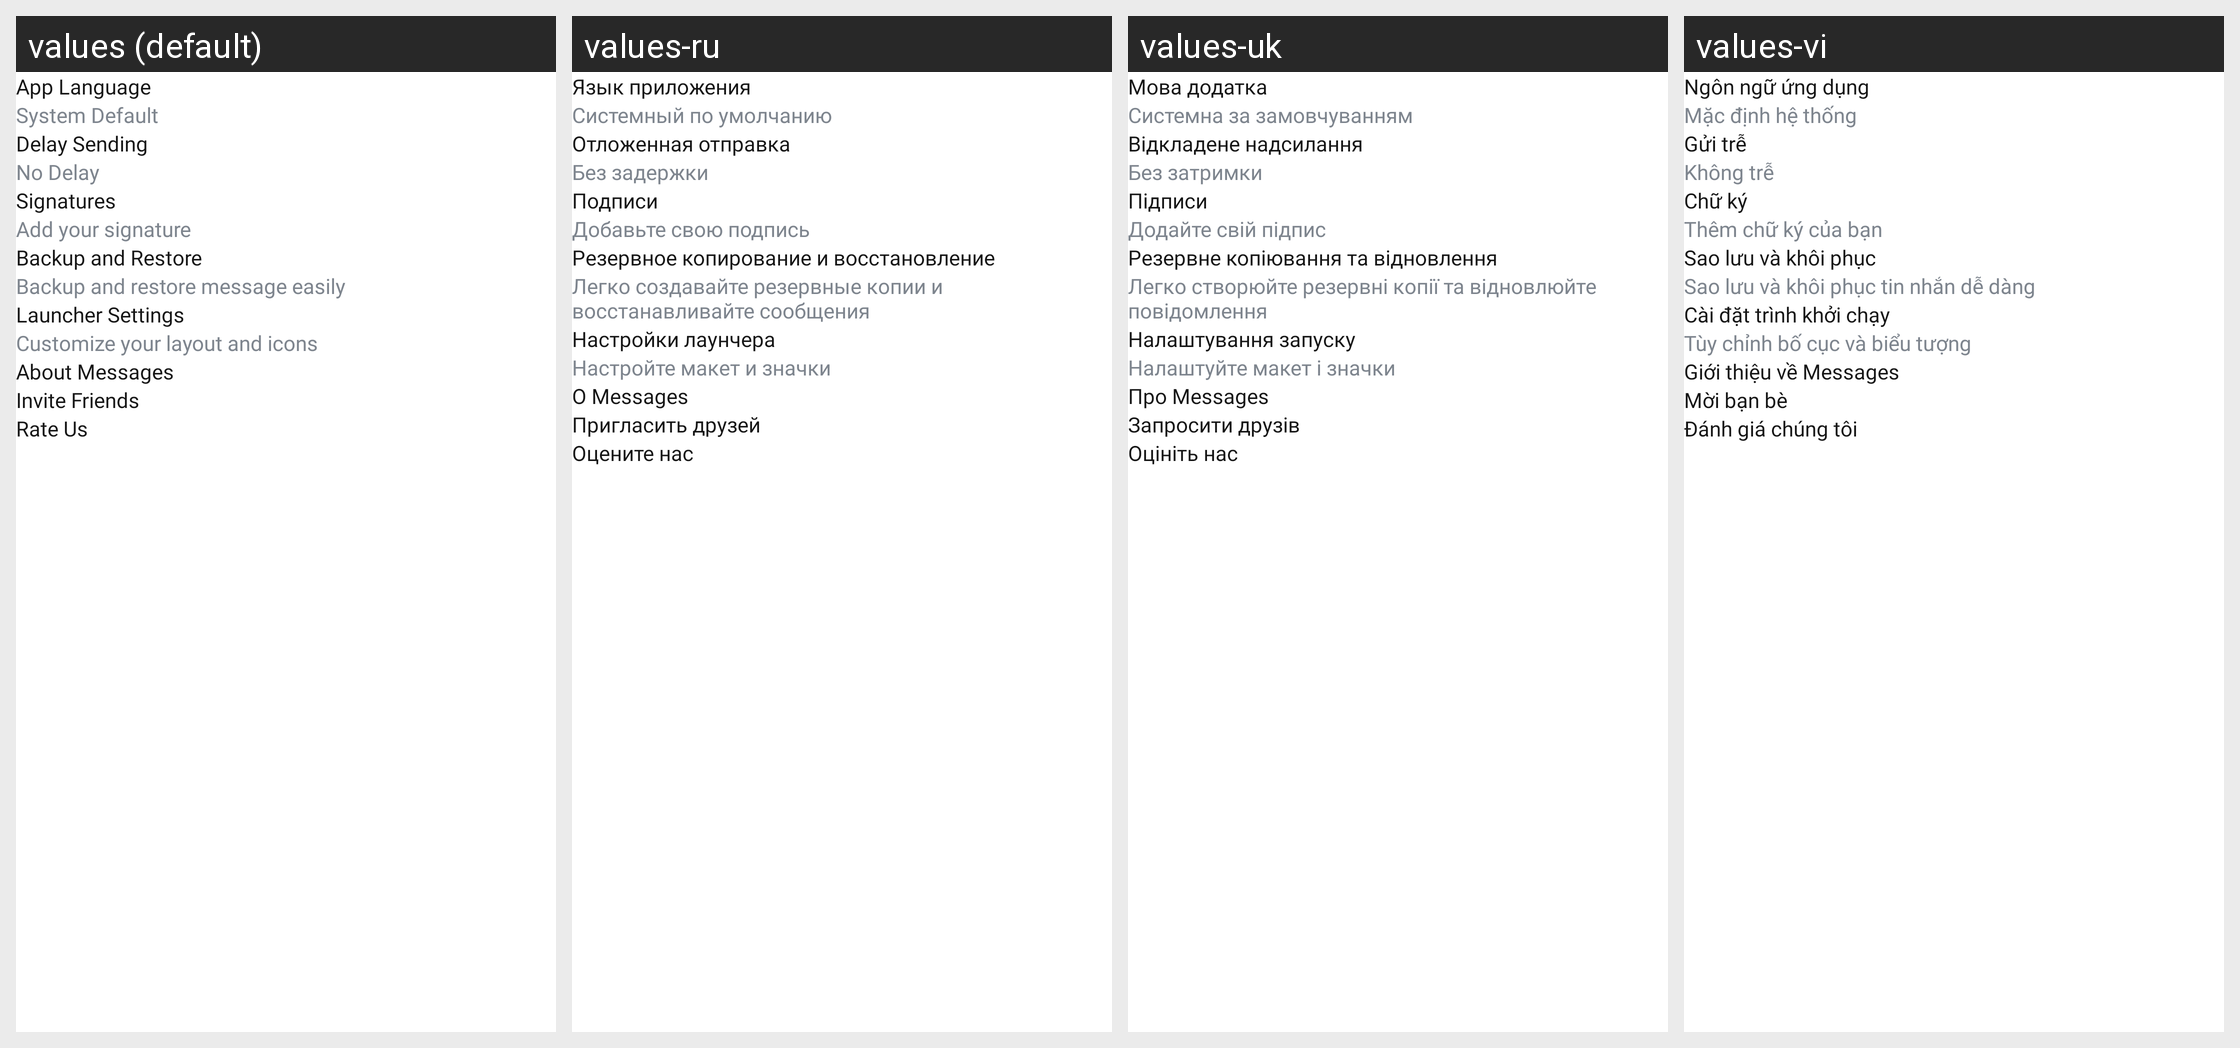

Locale-by-locale string values for the Android screen shown in this grid:
Android screen res/layout/fragment_settings.xml rendered under 4 locales, left to right: values (default), values-ru, values-uk, values-vi. Device: Nexus 5 (rendered at 1080×1920; each locale shown at half size, 540×960, under a caption strip naming it); theme Theme.MessagesSmartSMS.
Other locales in the repository, not shown: values-af, values-da, values-de, values-el, values-en-rGB, values-es, values-fi, values-fil, values-fr, values-hi, values-hr, values-in, values-it, values-ja, values-ko, values-lt, values-nl, values-pt, values-pt-rBR, values-ro, values-sv, values-th, values-tr, values-zh.
Strings drawn on this screen, with the default value and each locale's value (text and hints the layout hard-codes, and strings that could not be matched under every locale, appear in the picture but are not listed):

app_language
  values: App Language
  values-ru: Язык приложения
  values-uk: Мова додатка
  values-vi: Ngôn ngữ ứng dụng

system_default
  values: System Default
  values-ru: Системный по умолчанию
  values-uk: Системна за замовчуванням
  values-vi: Mặc định hệ thống

delay_sending
  values: Delay Sending
  values-ru: Отложенная отправка
  values-uk: Відкладене надсилання
  values-vi: Gửi trễ

no_delay
  values: No Delay
  values-ru: Без задержки
  values-uk: Без затримки
  values-vi: Không trễ

signatures
  values: Signatures
  values-ru: Подписи
  values-uk: Підписи
  values-vi: Chữ ký

add_your_signature
  values: Add your signature
  values-ru: Добавьте свою подпись
  values-uk: Додайте свій підпис
  values-vi: Thêm chữ ký của bạn

backup_and_restore
  values: Backup and Restore
  values-ru: Резервное копирование и восстановление
  values-uk: Резервне копіювання та відновлення
  values-vi: Sao lưu và khôi phục

backup_and_restore_message_easily
  values: Backup and restore message easily
  values-ru: Легко создавайте резервные копии и восстанавливайте сообщения
  values-uk: Легко створюйте резервні копії та відновлюйте повідомлення
  values-vi: Sao lưu và khôi phục tin nhắn dễ dàng

launcher_settings
  values: Launcher Settings
  values-ru: Настройки лаунчера
  values-uk: Налаштування запуску
  values-vi: Cài đặt trình khởi chạy

customize_your_layout_and_icons
  values: Customize your layout and icons
  values-ru: Настройте макет и значки
  values-uk: Налаштуйте макет і значки
  values-vi: Tùy chỉnh bố cục và biểu tượng

about_messages
  values: About Messages
  values-ru: О Messages
  values-uk: Про Messages
  values-vi: Giới thiệu về Messages

invite_friends
  values: Invite Friends
  values-ru: Пригласить друзей
  values-uk: Запросити друзів
  values-vi: Mời bạn bè

rate_us
  values: Rate Us
  values-ru: Оцените нас
  values-uk: Оцініть нас
  values-vi: Đánh giá chúng tôi
